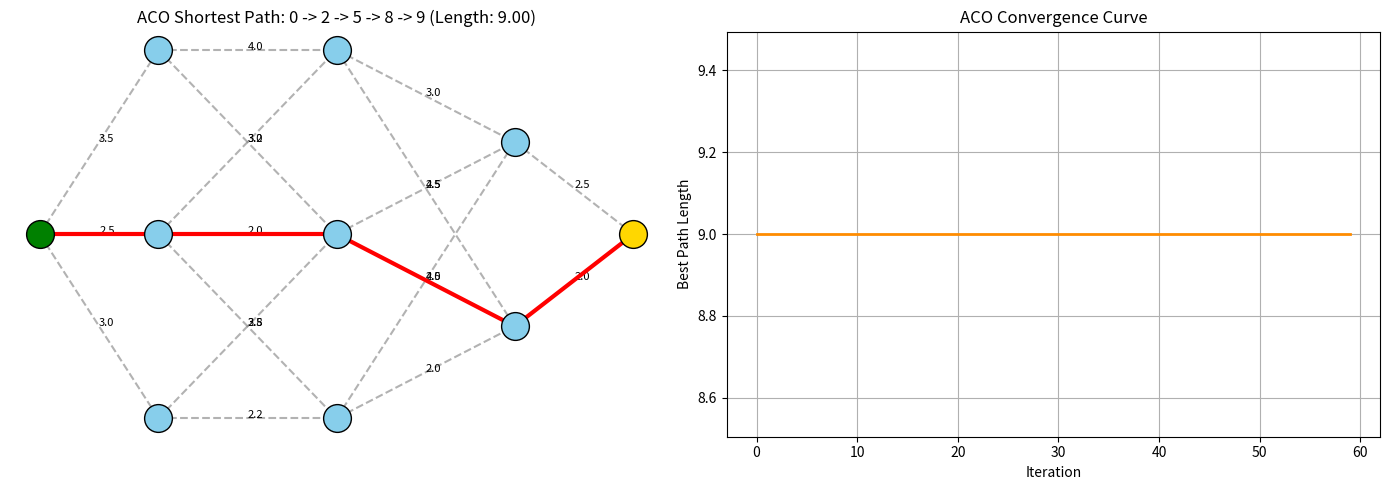

The script that saved this image:
import numpy as np
import matplotlib.pyplot as plt

def generate_graph(n_nodes=10):
    pos = {
        0: (0, 3),
        1: (2, 5), 2: (2, 3), 3: (2, 1),
        4: (5, 5), 5: (5, 3), 6: (5, 1),
        7: (8, 4), 8: (8, 2),
        9: (10, 3)
    }
    edges = [
        (0, 1, 3.5), (0, 2, 2.5), (0, 3, 3.0),
        (1, 4, 4.0), (1, 5, 3.0),
        (2, 4, 3.2), (2, 5, 2.0), (2, 6, 2.8),
        (3, 5, 3.5), (3, 6, 2.2),
        (4, 7, 3.0), (4, 8, 4.5),
        (5, 7, 2.5), (5, 8, 2.5),
        (6, 7, 4.0), (6, 8, 2.0),
        (7, 9, 2.5), (8, 9, 2.0)
    ]
    adj = {i: [] for i in range(n_nodes)}
    weights = {}
    for u, v, w in edges:
        adj[u].append(v)
        weights[(u, v)] = w
    return pos, adj, weights

def ant_colony_shortest_path(adj, weights, start=0, target=9, n_ants=25, n_iter=60, alpha=1.0, beta=2.0, rho=0.2, Q=10.0):
    pheromones = {edge: 1.0 for edge in weights}
    best_path = None
    best_len = float('inf')
    history = []

    for _ in range(n_iter):
        iter_paths = []
        iter_lengths = []

        for _ in range(n_ants):
            curr = start
            path = [curr]
            length = 0.0

            while curr != target:
                neighbors = adj[curr]
                if not neighbors:
                    break
                probs = []
                for nxt in neighbors:
                    tau = pheromones[(curr, nxt)] ** alpha
                    eta = (1.0 / weights[(curr, nxt)]) ** beta
                    probs.append(tau * eta)
                total = sum(probs)
                if total == 0:
                    break
                probs = [p / total for p in probs]
                nxt = np.random.choice(neighbors, p=probs)
                path.append(nxt)
                length += weights[(curr, nxt)]
                curr = nxt

            if curr == target:
                iter_paths.append(path)
                iter_lengths.append(length)
                if length < best_len:
                    best_len = length
                    best_path = path

        history.append(best_len)

        for edge in pheromones:
            pheromones[edge] *= (1.0 - rho)

        for path, length in zip(iter_paths, iter_lengths):
            deposit = Q / length
            for i in range(len(path) - 1):
                pheromones[(path[i], path[i+1])] += deposit

    return best_path, best_len, history

if __name__ == '__main__':
    np.random.seed(42)
    pos, adj, weights = generate_graph(n_nodes=10)
    best_path, best_len, history = ant_colony_shortest_path(adj, weights, start=0, target=9)

    print(f"Shortest Path: {' -> '.join(map(str, best_path))}")
    print(f"Shortest Path Length: {best_len:.2f}")

    fig, axes = plt.subplots(1, 2, figsize=(14, 5))

    for (u, v), w in weights.items():
        axes[0].plot([pos[u][0], pos[v][0]], [pos[u][1], pos[v][1]], 'gray', linestyle='--', alpha=0.6)
        mid_x = (pos[u][0] + pos[v][0]) / 2
        mid_y = (pos[u][1] + pos[v][1]) / 2
        axes[0].text(mid_x, mid_y, f"{w}", color='black', fontsize=8)

    path_edges = list(zip(best_path[:-1], best_path[1:]))
    for u, v in path_edges:
        axes[0].plot([pos[u][0], pos[v][0]], [pos[u][1], pos[v][1]], color='red', linewidth=3, zorder=3)

    for node, (x, y) in pos.items():
        color = 'green' if node == 0 else ('gold' if node == 9 else 'skyblue')
        axes[0].scatter(x, y, s=400, color=color, edgecolors='black', zorder=4)
        axes[0].text(x, y, str(node), ha='center', va='center', weight='bold')

    axes[0].set_title(f"ACO Shortest Path: {' -> '.join(map(str, best_path))} (Length: {best_len:.2f})")
    axes[0].axis('off')

    axes[1].plot(history, color='darkorange', linewidth=2)
    axes[1].set_title("ACO Convergence Curve")
    axes[1].set_xlabel("Iteration")
    axes[1].set_ylabel("Best Path Length")
    axes[1].grid(True)

    plt.tight_layout()
    plt.show()
